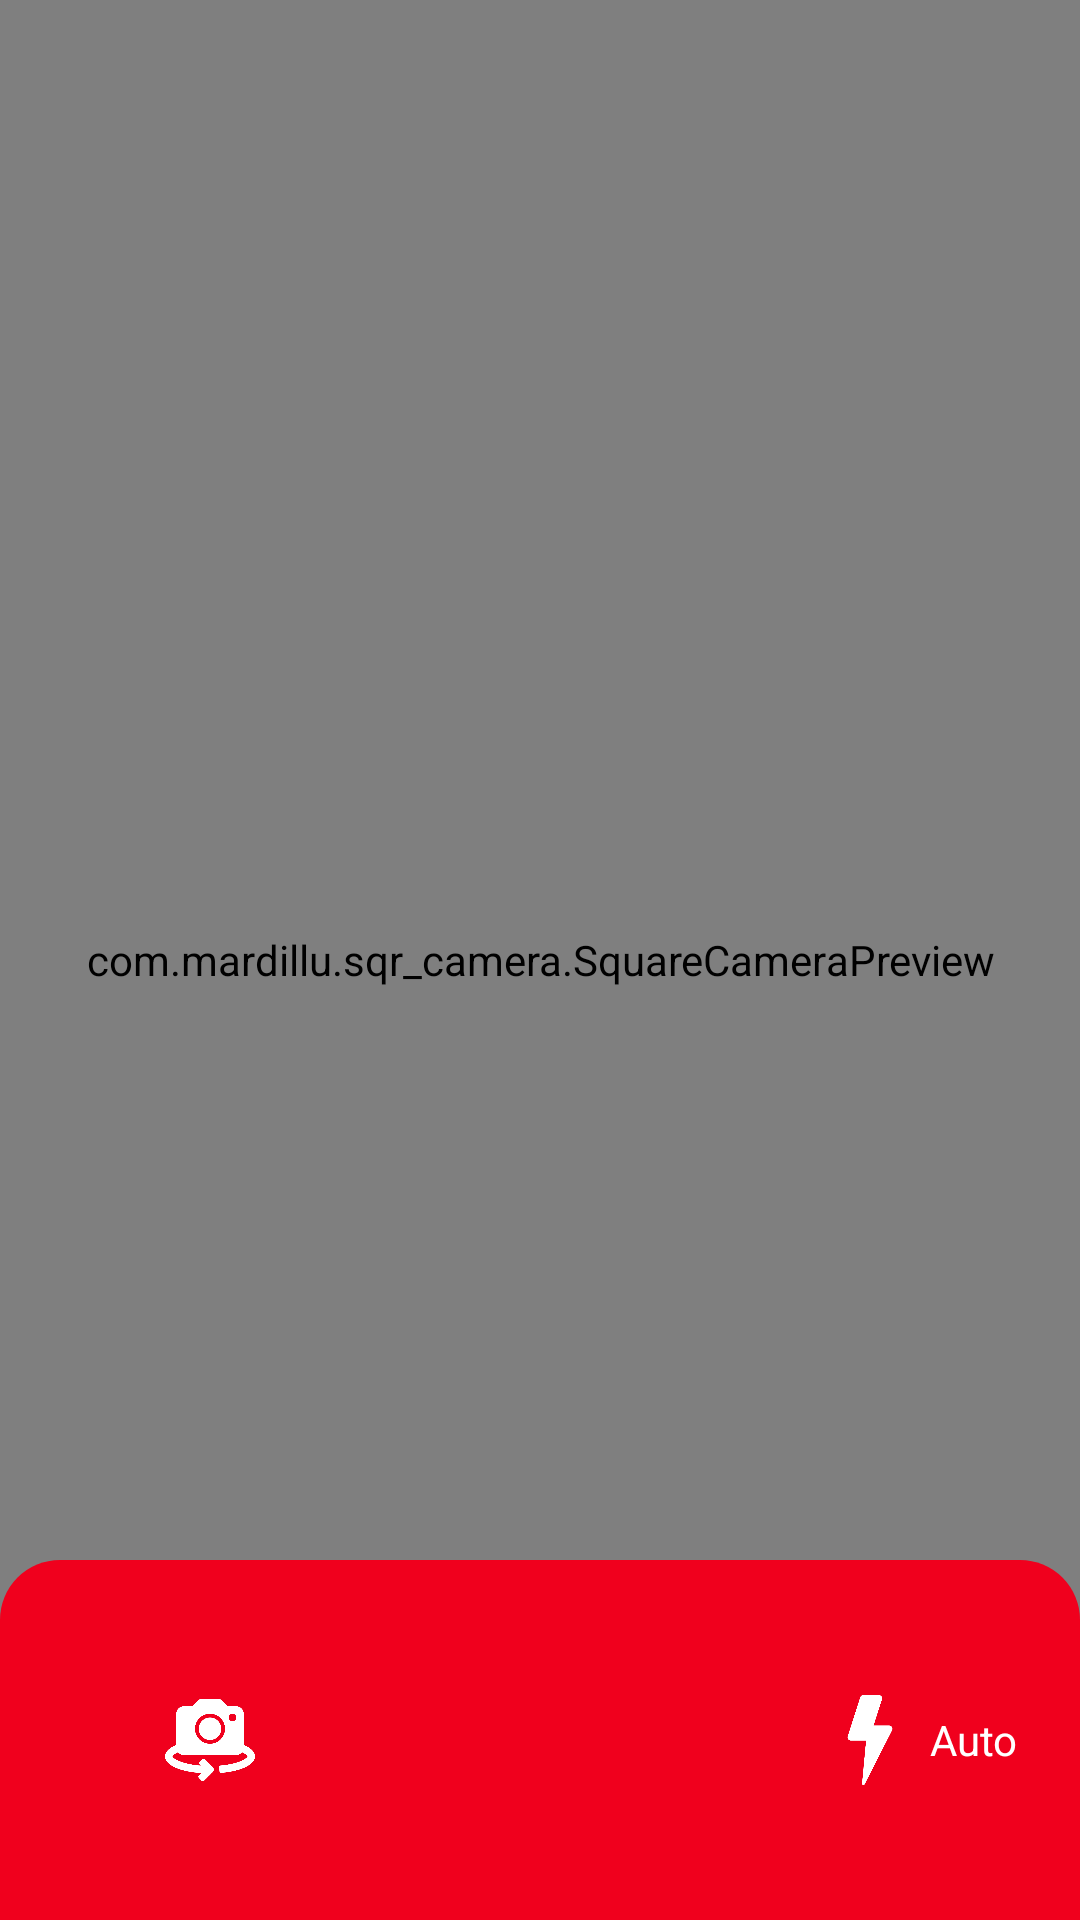

Layout XML and referenced resources for this Android screen:
<!-- AndroidManifest.xml: fallback theme Theme.MaterialComponents.DayNight.NoActionBar -->
<!-- res/layout/squarecamera__fragment_camera.xml -->
<RelativeLayout
    xmlns:android="http://schemas.android.com/apk/res/android"
    xmlns:tools="http://schemas.android.com/tools"
    android:layout_width="match_parent"
    android:layout_height="match_parent"
    tools:context="com.example.sqr_camera.CameraFragment">

    <com.example.sqr_camera.SquareCameraPreview
        android:id="@+id/camera_preview_view"
        android:layout_width="match_parent"
        android:layout_height="match_parent"/>

    <View
        android:id="@+id/cover_top_view"
        android:layout_width="match_parent"
        android:layout_height="@dimen/squarecamera__cover_start_height"
        android:layout_alignTop="@id/camera_preview_view"
        android:background="@android:color/black"
        android:visibility="invisible"/>

    <View
        android:id="@+id/cover_bottom_view"
        android:layout_width="match_parent"
        android:layout_height="@dimen/squarecamera__cover_start_height"
        android:layout_alignBottom="@id/camera_preview_view"
        android:background="@android:color/black"
        android:visibility="invisible"/>

    <RelativeLayout
        android:id="@+id/camera_tools_view"
        android:layout_width="match_parent"
        android:layout_height="120dp"
        android:layout_alignParentBottom="true"
        android:background="@drawable/bg_curved_corners_top">

        <ImageView
            android:id="@+id/change_camera"
            android:layout_width="30dp"
            android:layout_height="30dp"
            android:layout_centerVertical="true"
            android:layout_toLeftOf="@+id/capture_image_button"
            android:src="@drawable/squarecamera__camera"
            android:layout_marginRight="50dp"
            android:layout_toStartOf="@+id/capture_image_button"
            android:layout_marginEnd="60dp" />

        <ImageView
            android:id="@+id/capture_image_button"
            android:layout_width="70dp"
            android:layout_height="70dp"
            android:layout_centerInParent="true"
            android:src="@drawable/squarecamera__capture_photo_button" />

        <LinearLayout
            android:id="@+id/flash"
            android:layout_width="wrap_content"
            android:layout_height="wrap_content"
            android:layout_centerVertical="true"
            android:layout_toRightOf="@+id/capture_image_button"
            android:orientation="horizontal"
            android:layout_marginLeft="50dp"
            android:layout_toEndOf="@+id/capture_image_button"
            android:layout_marginStart="60dp">

            <ImageView
                android:id="@+id/flash_icon"
                android:layout_width="30dp"
                android:layout_height="30dp"
                android:src="@drawable/squarecamera__toggle_flash" />

            <TextView
                android:id="@+id/auto_flash_icon"
                android:layout_width="wrap_content"
                android:layout_height="wrap_content"
                android:layout_marginLeft="5dp"
                android:layout_marginRight="5dp"
                android:layout_gravity="center_vertical"
                android:text="Auto"
                android:textColor="@android:color/white"
                android:textSize="14sp"/>

        </LinearLayout>

    </RelativeLayout>

</RelativeLayout>
<!-- resources referenced by this layout -->
<resources>
  <!-- drawable bg_curved_corners_top (drawable) -->
  <?xml version="1.0" encoding="utf-8"?>
  <shape xmlns:android="http://schemas.android.com/apk/res/android"
      android:shape="rectangle">
      <solid
          android:color="@color/colorPrimary"/>
      <corners
          android:topLeftRadius="20dp"
          android:topRightRadius="20dp"/>
  </shape>
  <!-- drawable squarecamera__camera: png bitmap (drawable-xxhdpi, 12792 bytes) -->
  <!-- drawable squarecamera__toggle_flash: png bitmap (drawable-xxhdpi, 7447 bytes) -->
  <color name="colorPrimary">#F0001D</color>
</resources>
